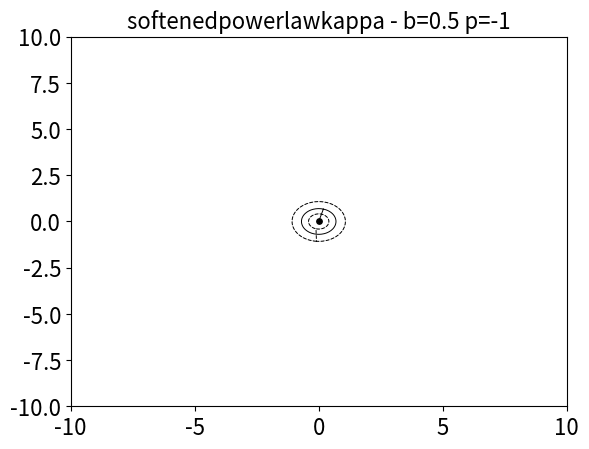

Write Python code to recreate this figure. (Note: this script raises an exception after producing the figure.)
#!/usr/bin/env python3
# -*- coding: utf-8 -*-
"""
Created on Tue Oct 20 12:33:09 2020

[redacted]

Functions to plot critical curves and caustics
"""
#import scipy.optimize as op
import numpy as np 
import matplotlib.pyplot as plt


def DistMatrix( dpsid11,dpsid22,dpsid12, kappa,gamma):
    
    # Jacobian matrix
    j11 = 1. - kappa - gamma - dpsid11
    j22 = 1. - kappa + gamma - dpsid22
    j12 = -dpsid12
    detA=j11*j22-j12*j12
    
    return detA
    


def SIScore(x12,kappa,gamma,fact, caustics=False):
    
    a=fact[0]
    b=fact[1]
    

    x1=x12[0]
    x2=x12[1]
    
    #psi= a*sqrt(x1**2+x2**2+b**2)
    
    #first derivative
    dx12dx22 = np.sqrt(x1**2.+x2**2.+b**2.)
    dpsi1 = a*x1/(dx12dx22)
    dpsi2 = a*x2/(dx12dx22)
    
    if caustics==True:
        
        x1_per = x1*(kappa+gamma)
        x2_per = x2*(kappa-gamma)
        
        return np.column_stack((x1_per+dpsi1, x2_per+dpsi2))
        #return npdpsi1,dpsi2
    
    
    
    #second derivatives 
    
    dx12pdx22_32 = (x1**2.+ x2**2.+b**2)**(3/2)
    # d^2psi/dx1^2
    dpsid11 = (b**2+x2**2)/dx12pdx22_32
    # d^2psi/dx2^2
    dpsid22 = (b**2+x1**2)/dx12pdx22_32
    # d^2psi/dx1dx2
    dpsid12 = -x1*x2/dx12pdx22_32
    
    detA = DistMatrix(dpsid11,dpsid22,dpsid12, kappa,gamma)
    
    return detA



def point(x12,kappa, gamma, fact,caustics=False):
    
    x1 = x12[0] 
    x2 = x12[1] 
    
    #first derivative
    
    dx12dx22 = x1**2.+x2**2
    dpsi1 = x1/dx12dx22
    dpsi2 = x2/dx12dx22
    
    if caustics==True:
        x1_per = x1*(kappa+gamma)
        x2_per = x2*(kappa-gamma)
        
        return  np.column_stack((x1_per+dpsi1, x2_per+dpsi2))
        #return np.column_stack((dpsi1,dpsi2))

    
    #second derivatives 
    
    dx22mdx12 = x2**2.-x1**2.
    dx12pdx22_2 = (x1**2.+x2**2.)**2.
    
    # d^2psi/dx1^2
    dpsid11 = dx22mdx12/dx12pdx22_2
    # d^2psi/dx2^2
    dpsid22 = -dpsid11
    # d^2psi/dx1dx2
    dpsid12 = -2*x1*x2/dx12pdx22_2
    
    detA = DistMatrix(dpsid11,dpsid22,dpsid12, kappa,gamma)
    
    return detA

def softenedpowerlaw(x12,kappa, gamma, fact,caustics=False):
    
    
    a=fact[0]
    b=fact[1]
    c=fact[2]
    p=fact[3]
    
    x1 = x12[0] 
    x2 = x12[1] 
    

    dpsi1=a*p*x1*(b**2+(x1**2+x2**2)/c**2)**(p/2 - 1)/c**2
    dpsi2=a*p*x2*(b**2+(x1**2+x2**2)/c**2)**(p/2 - 1)/c**2
    
    if caustics==True:
        #perturbation contribution
        x1_per = x1*(kappa+gamma)
        x2_per = x2*(kappa-gamma)
        
        return  np.column_stack((x1_per+dpsi1, x2_per+dpsi2))
        
    #second derivatives 
    
    ppart=(b**2+ (x1**2+x2**2))    
    dpsid11=a*p*ppart**(p/2. - 1.) + 2*a*(p/2. - 1.)*p*x1**2.*ppart**(p/2. - 2.)
    dpsid22=a*p*ppart**(p/2. - 1.) + 2*a*(p/2. - 1.)*p*x2**2.*ppart**(p/2. - 2.)
    dpsid12=2*a*ppart**(p/2. - 2.)*p*x1*x2*(p/2. - 1.)
    
    detA = DistMatrix(dpsid11,dpsid22,dpsid12, kappa,gamma)
    
    return detA
    

def softenedpowerlawkappa(x12,kappa, gamma, fact,caustics=False):
    
    a,b,p =fact[0],fact[1],fact[3]
    
    x1 = x12[0] 
    x2 = x12[1] 
    

    x1x22= x1**2+x2**2
    
    #if  
    
    if p==0:
        dpsi1= (a**2*x1*np.log((b**2 + x1x22)/b**2))/x1x22
        dpsi2= (a**2*x2*np.log((b**2 +  x1x22)/b**2))/x1x22
        dpsid11= (2*a**2*x1**2)/(x1x22*(b**2 + x1x22)) - (a**2*(x1**2 - x2**2)*np.log(1 + x1x22/b**2))/x1x22**2
        dpsid22= (2*a**2*x2**2)/(x1x22*(b**2 + x1x22)) - (a**2*(-x1**2 + x2**2)*np.log(1 + x1x22/b**2))/x1x22**2
        dpsid12= (2*a**2*x1*x2*(x1x22/(b**2 +x1x22) - np.log(1 + x1x22/b**2)))/x1x22**2
    else:
        
        dpsi1= (x1*a**(2 - p)*((b**2 + x1x22)**(p/2) - b**p))/(p *x1x22)
        dpsi2= (x2*a**(2 - p)*((b**2 + x1x22)**(p/2) - b**p))/(p *x1x22)
        #dpsid11= (a**(2 - p)*b**p*(x1**2 - x2**2))/(p*x1x22**2) + (a**(2 - p)*x1x22**(p/2 - 2)* (-b**2*x1**2 + b**2*x2**2 + p*x1**4 + p*x1**2*x2**2 - x1**4 + x2**4)*(b**2/x1x22 + 1)**(p/2))/(p*(b**2 + x1x22))
        dpsid11=(a**(2 - p) *((x1x22)**(p/2)*(b**2*(x2**2 - x1**2) + (p - 1)*x1**4 + p*x1**2*x2**2 + x2**4)*(b**2/(x1x22)+1)**(p/2) + b**p*(x1 - x2)*(x1 + x2)*(b**2 + x1**2 + x2**2)))/(p*(x1x22)**2*(b**2 + x1x22)) 
        dpsid22=(a**(2 - p)*((x1x22)**(p/2)*(b**2*(x1 - x2)*(x1 + x2) + p*x1**2*x2**2 + (p-1)*x2**4+x1**4)*(b**2/(x1**2+x2**2)+1)**(p/2)-b**p*(x1-x2)*(x1+x2)*(b**2+x1x22)))/(p*x1x22**2*(b**2+x1**2+x2**2))
        #dpsid22= (a**(2 - p)*b**p*(x2**2 - x1**2))/(p*x1x22**2) + (a**(2 - p)*x1x22**(p/2 - 2)* (b**2*x1**2 - b**2*x2**2 + p*x1**2*x2**2 + p*x2**4 + x1**4 - x2**4) *(b**2/x1x22 + 1)**(p/2))/(p*(b**2 + x1x22))
        #dpsid12= (x1*x2*a**(2 - p)*(((p - 2)*(x1x22) - 2*b**2)*(b**2 + x1x22)**(p/2) + 2*b**p*(b**2 + x1**2 + x2**2)))/(p*x1x22**2*(b**2 + x1x22))
        dpsid12=(x1*x2*a**(2-p)*(((p - 2)*x1x22 - 2*b**2)*(b**2 + x1x22)**(p/2) + 2 *b**p *(b**2 + x1x22)))/(p*x1x22**2*(b**2 + x1x22))
        
        
     
    if caustics==True:
        #perturbation contribution
        x1_per = x1*(kappa+gamma)
        x2_per = x2*(kappa-gamma)
        
        return  np.column_stack((x1_per+dpsi1, x2_per+dpsi2))
    
  
    
    detA = DistMatrix(dpsid11, dpsid22, dpsid12, kappa,gamma)
    
    return detA
    

def LensEq(x12,kappa, gamma, fact, lens_model):
    
    x1 = x12[0] 
    x2 = x12[1]
    E_r=1
    
    alpha=eval(lens_model)((x1,x2),kappa, gamma, fact, caustics=True)
    beta=np.column_stack((x1,x2))-E_r*alpha
    
    '''
    print(x[0][:10])
    print(alpha[:10])
    print(beta[:10])
    '''
    
    return beta


def PlotCurves(xS12,xL12,kappa,gamma,lens_model,fact):
    
    xL1 = xL12[0]
    xL2 = xL12[1]
    
    xS1 = xS12[0]
    xS2 = xS12[1]   
    
    a=fact[0]
    b=fact[1]
    c=fact[2]
    p=fact[3]
    
    shear='$\gamma$='+str(gamma)+' $\kappa$='+str(kappa)
    
    if lens_model=='softenedpowerlaw' and p>1.7:
        xy_lin=np.linspace(-500,500,1000)
    else:    
        xy_lin=np.linspace(-10,10,1000)
    X,Y = np.meshgrid(xy_lin, xy_lin)
    
    crit_curv=eval(lens_model)((X,Y), kappa, gamma, fact)
    
    plt.figure(dpi=100)

    plt.tight_layout()
    plt.rcParams["figure.figsize"] = (6,6)
    params = {'axes.labelsize': 16,
              'axes.titlesize': 16,
              'xtick.labelsize' : 16,
              'ytick.labelsize' : 16,
              'font.size':16,
              'legend.fontsize':12,
              'lines.markersize':6
             }
    plt.rcParams.update(params)
    
    cp = plt.contour(X,Y, crit_curv,[0], colors='k',linestyles= '-', linewidths=0.1)     
    
    #I get the coordinates of the contour plot
    xyCrit_all = cp.collections[0].get_paths() 
    
    print(np.shape(xyCrit_all))
    for i in range(np.shape(xyCrit_all)[0]):
        figLim=0
        #xyCrit = cp.collections[0].get_paths()[i] 
        xyCrit = xyCrit_all[i].vertices  
        xCrit=xyCrit[:,0] 
        yCrit=xyCrit[:,1]
        plt.plot(xCrit,yCrit,'k--',linewidth=0.7)
    
        xyCaus=LensEq((xCrit,yCrit), kappa, gamma, fact, lens_model)
       
        #print(xyCaus)
        if xyCaus[:,0].any() <1e5 and xyCaus[:,1].any() <1e5 :
            plt.scatter(0,0, s=15, c='k', marker='o')
        
        plt.plot(xyCaus[:,0],xyCaus[:,1],'k-',linewidth=0.7) 
        #plt.title('p='+str(p))
        if lens_model!='point' and lens_model!='SIScore':
            plt.title(str(lens_model)+' - b='+str(b)+' p='+str(p))
        elif lens_model=='SIScore' : 
            plt.title(str(lens_model)+' - b='+str(b))
        #plt.title('SIS with external shear')
       
        tmp=np.max(xyCrit_all[i].vertices)
        if tmp>figLim:
            figLim=tmp
            
    plt.plot(np.nan,np.nan,'k--',label='critical curves',linewidth=0.7)
    plt.plot(np.nan,np.nan,'k-',label='caustics',linewidth=0.7) 
    
    if gamma !=0 or kappa!=0:
        plt.figtext(.5, .2, shear, fontsize=12)
    #plt.title('point')
    cp.ax.set_ylabel('$x_2$', fontsize=16)
    cp.ax.set_xlabel('$x_1$', fontsize=16)
    
    #I always plot the critical curves and caustics with the lens in the middle
    
    if xL1!=0 and xL2!=0:
        xS1=xS1-xL1
        xS2=xS2-xL1
        xL1=0
        xL2=0
    
    plt.scatter(xL1, xL2, marker='x',color='r', label='lens')
    
    try:
        for x1,x2 in zip(xS1,xS2):
            plt.scatter(x1, x2, marker='*')
        plt.plot(np.nan,np.nan, marker='*',label='source', color='k', linestyle='None')
    except:
        plt.scatter(xS1, xS2, marker='*',color='tab:blue', label='source')
    
    plt.xlim(-figLim-1, figLim+1)
    plt.ylim(-figLim-1, figLim+1)
    plt.legend()
    
    try:
        y =round((xS1**2+xS2**2)**(0.5),2)
    except:
        y='various'

    if lens_model=='softenedpowerlaw':        
        add_info=lens_model+'_lens_dist_'+str(y)+'_a_'+str(a)+'_b_'+str(b)+ '_p_'+str(p)          
    
    elif lens_model=='softenedpowerlawkappa':        
        add_info=lens_model+'_lens_dist_'+str(y)+'_a_'+str(a)+'_b_'+str(b) + '_p_'+str(p)   
    
    else:
        add_info=lens_model+'_lens_dist_'+str(y)+'_a_'+str(a)+'_b_'+str(b)+'_k_'+str(kappa)+ '_g_'+ str(gamma)
            
    plt.tight_layout()    
    plt.savefig('../plot/'+lens_model+'/CC_'+add_info+'.png')
    plt.show()
    
    
    
if __name__ == '__main__':
    
    kappa=0
    gamma=0
    lens_model='softenedpowerlawkappa'
    
    models=['point','SIScore','softenedpowerlaw','softenedpowerlawkappa']
    
    xL1=0
    xL2=0
    xL12=[xL1,xL2]
    
    
    xS2=0.3
    #xS2=np.append(0.1,xS2)
    #xS2=np.array([ 0.25, 0.5 , 0.75, 1 ])


    #xS2=np.sqrt(0.1**2 + 0.1**2)  #np.array([0.1,0.25,0.5,1,3]) 

    #[0.25,0.5,0.75,1,3]
   
    xS1=np.zeros_like(xS2)
    xS12=[xS1,xS2]
    
    a = 1
    b = 0.5
    c = 1
    p = -1

    fact = [a,b,c,p]
    
    #bLin=np.linspace(0,1.5,7)
    #for b in bLin:
    #    fact= [a,b,c,p]
    PlotCurves(xS12,xL12,kappa,gamma,lens_model, fact)
    #plt.show()

    
    
    
   
